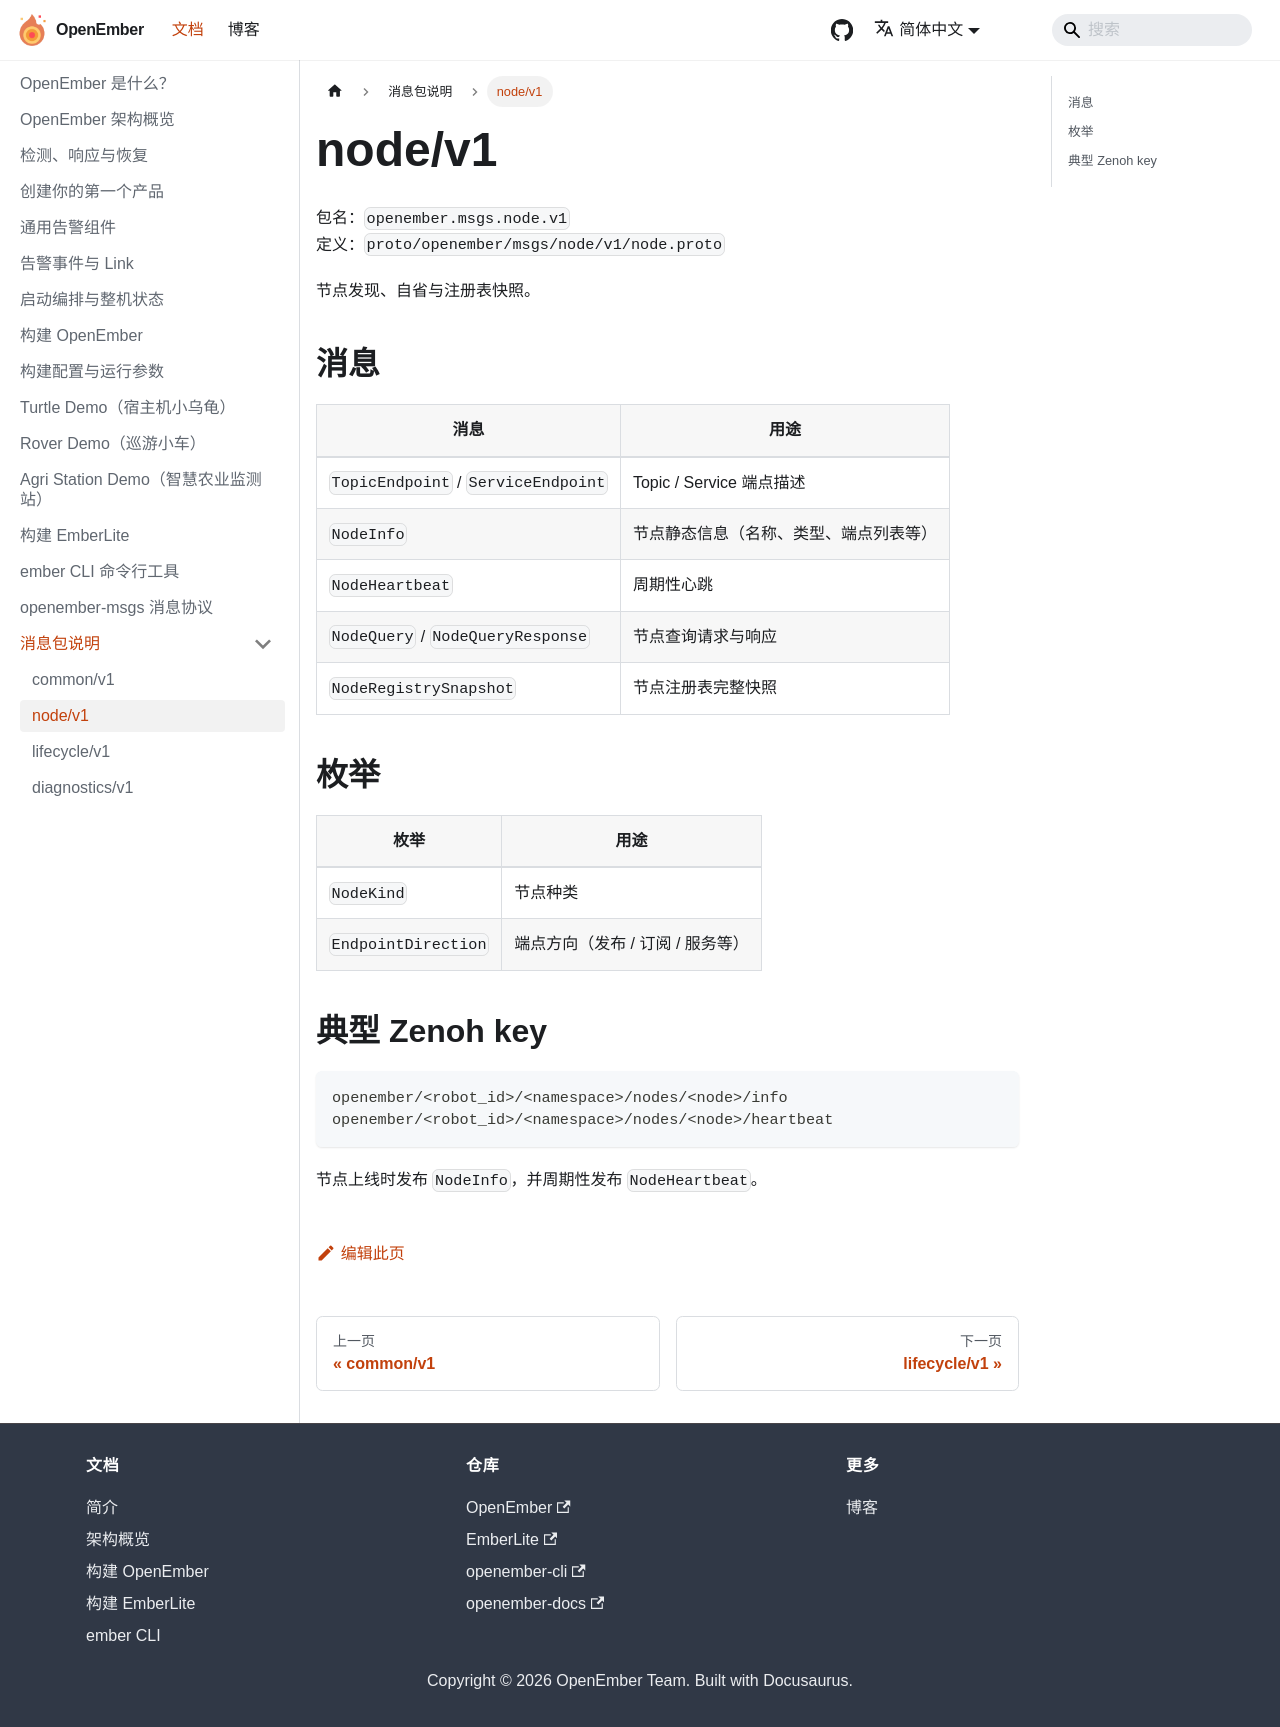

repository: openember/openember-docs · page: docs/msgs/node/index.html · generator: docusaurus

---
sidebar_position: 2
---

# node/v1

包名：`openember.msgs.node.v1`  
定义：`proto/openember/msgs/node/v1/node.proto`

节点发现、自省与注册表快照。

## 消息

| 消息 | 用途 |
|------|------|
| `TopicEndpoint` / `ServiceEndpoint` | Topic / Service 端点描述 |
| `NodeInfo` | 节点静态信息（名称、类型、端点列表等） |
| `NodeHeartbeat` | 周期性心跳 |
| `NodeQuery` / `NodeQueryResponse` | 节点查询请求与响应 |
| `NodeRegistrySnapshot` | 节点注册表完整快照 |

## 枚举

| 枚举 | 用途 |
|------|------|
| `NodeKind` | 节点种类 |
| `EndpointDirection` | 端点方向（发布 / 订阅 / 服务等） |

## 典型 Zenoh key

```text
openember/<robot_id>/<namespace>/nodes/<node>/info
openember/<robot_id>/<namespace>/nodes/<node>/heartbeat
```

节点上线时发布 `NodeInfo`，并周期性发布 `NodeHeartbeat`。
